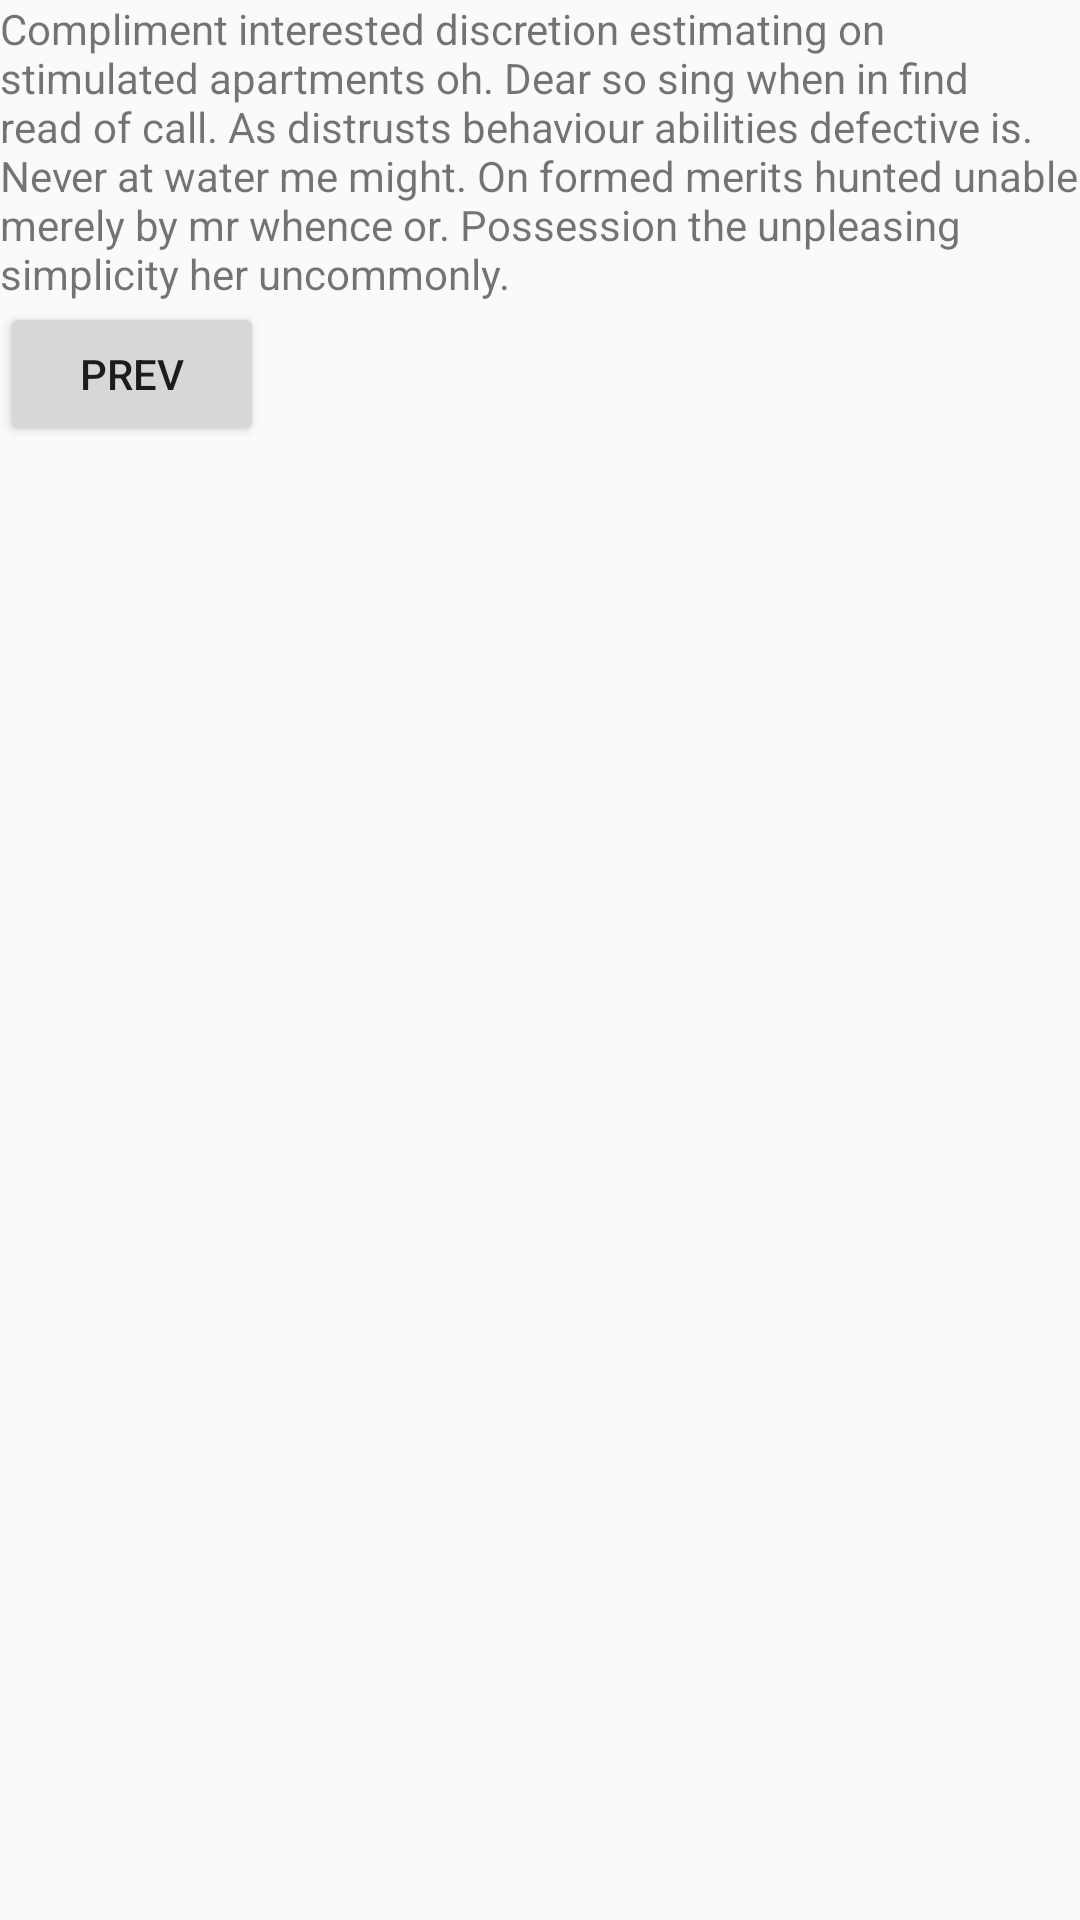

Produce the Android XML layout that renders to this screen, including the resource entries it uses.
<!-- AndroidManifest.xml: application theme AppTheme -->
<!-- res/layout/fragment_bottom_sheet_dialog_step2.xml -->
<?xml version="1.0" encoding="utf-8"?>
<layout xmlns:android="http://schemas.android.com/apk/res/android"
    xmlns:app="http://schemas.android.com/apk/res-auto"
    >

    <androidx.constraintlayout.widget.ConstraintLayout
        android:layout_width="match_parent"
        android:layout_height="wrap_content"
        >

        <TextView
            android:id="@+id/text"
            android:layout_width="0dp"
            android:layout_height="wrap_content"
            android:text="Compliment interested discretion estimating on stimulated apartments oh. Dear so sing when in find read of call. As distrusts behaviour abilities defective is. Never at water me might. On formed merits hunted unable merely by mr whence or. Possession the unpleasing simplicity her uncommonly."
            app:layout_constraintEnd_toEndOf="parent"
            app:layout_constraintStart_toStartOf="parent"
            app:layout_constraintTop_toTopOf="parent"
            />


        <Button
            android:id="@+id/prev"
            android:layout_width="wrap_content"
            android:layout_height="wrap_content"
            android:text="prev"
            app:layout_constraintStart_toStartOf="parent"
            app:layout_constraintTop_toBottomOf="@id/text"
            />
    </androidx.constraintlayout.widget.ConstraintLayout>
</layout>
<!-- resources referenced by this layout -->
<resources>
  <style name="AppTheme" parent="Theme.AppCompat.Light.DarkActionBar">
          
          <item name="colorPrimary">@color/colorPrimary</item>
          <item name="colorPrimaryDark">@color/colorPrimaryDark</item>
          <item name="colorAccent">@color/colorAccent</item>
      </style>
  <!-- not gathered from this repository: default colours our renderer supplied (Android Studio template values) -->
  <color name="colorPrimary">#FF6200EE</color>
  <color name="colorPrimaryDark">#FF3700B3</color>
  <color name="colorAccent">#FF03DAC5</color>
</resources>
